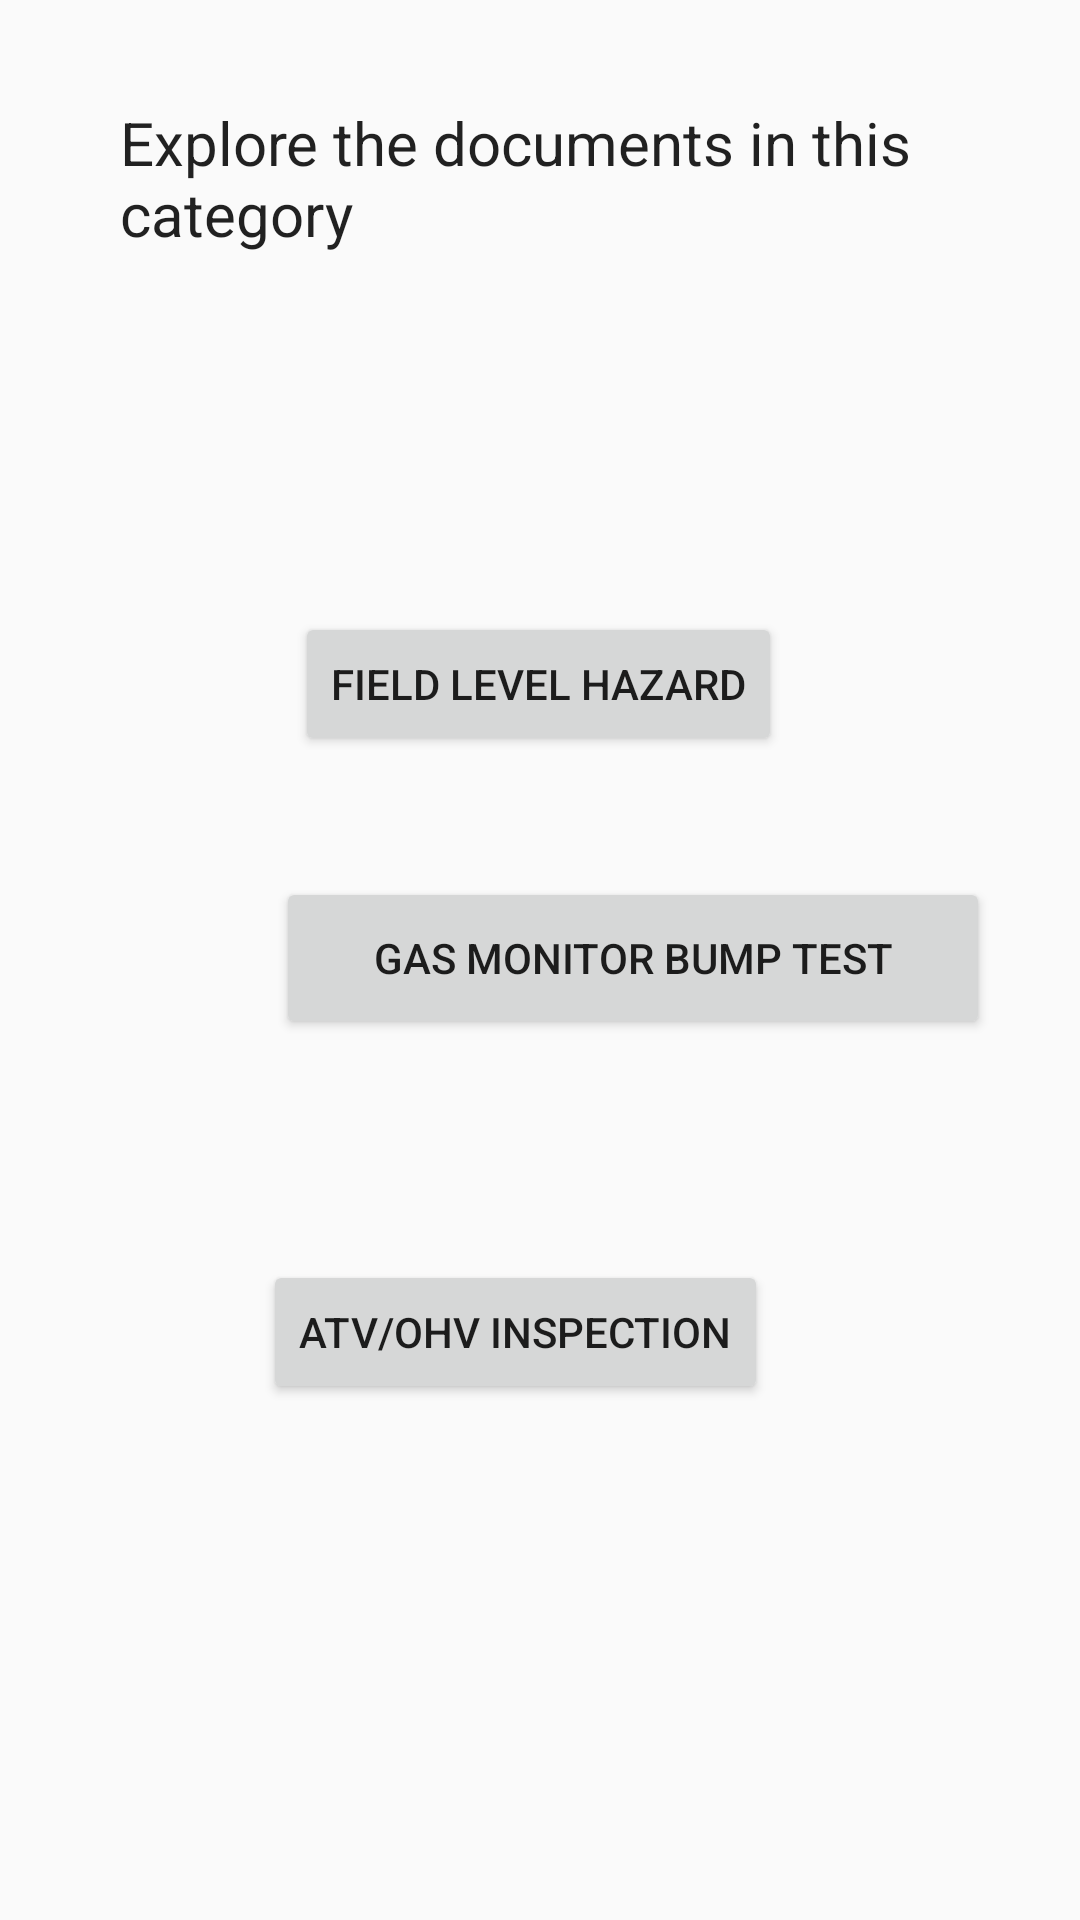

Layout XML and referenced resources for this Android screen:
<!-- AndroidManifest.xml: application theme Theme.360EnergySafetyApp -->
<!-- res/layout/activity_first_day_on_site.xml -->
<?xml version="1.0" encoding="utf-8"?>
<androidx.constraintlayout.widget.ConstraintLayout xmlns:android="http://schemas.android.com/apk/res/android"
    xmlns:app="http://schemas.android.com/apk/res-auto"
    xmlns:tools="http://schemas.android.com/tools"
    android:layout_width="match_parent"
    android:layout_height="match_parent"
    tools:context=".FirstDayOnSite">


    <TextView
        android:id="@+id/textView"
        android:layout_width="0dp"
        android:layout_height="wrap_content"
        android:layout_marginStart="40dp"
        android:layout_marginTop="34dp"
        android:layout_marginEnd="24dp"
        android:text="@string/explore_the_documents_in_this_category"
        android:textAppearance="@style/TextAppearance.AppCompat.Large"
        android:textSize="20sp"
        app:layout_constraintEnd_toEndOf="parent"
        app:layout_constraintStart_toStartOf="parent"
        app:layout_constraintTop_toTopOf="parent" />

    <Button
        android:id="@+id/btn_FLHA_Hazard"
        android:layout_width="wrap_content"
        android:layout_height="wrap_content"
        android:layout_marginBottom="388dp"
        android:onClick="upLoadFile"
        android:text="@string/field_level_hazard"
        app:layout_constraintBottom_toBottomOf="parent"
        app:layout_constraintEnd_toEndOf="parent"
        app:layout_constraintHorizontal_bias="0.498"
        app:layout_constraintStart_toStartOf="parent" />

    <Button
        android:id="@+id/btn_GasMonitorBumpTest"
        android:layout_width="238dp"
        android:layout_height="54dp"
        android:layout_marginStart="92dp"
        android:layout_marginEnd="81dp"
        android:text="@string/gas_monitor_bump_test"
        app:layout_constraintBottom_toBottomOf="parent"
        app:layout_constraintEnd_toEndOf="parent"
        app:layout_constraintHorizontal_bias="0.0"
        app:layout_constraintStart_toStartOf="parent"
        app:layout_constraintTop_toTopOf="parent"
        app:layout_constraintVertical_bias="0.499" />

    <Button
        android:id="@+id/btn_ATV_OHVInspection"
        android:layout_width="wrap_content"
        android:layout_height="wrap_content"
        android:layout_marginStart="104dp"
        android:layout_marginEnd="104dp"
        android:layout_marginBottom="172dp"
        android:text="@string/atv_ohv_inspection"
        app:layout_constraintBottom_toBottomOf="parent"
        app:layout_constraintEnd_toEndOf="parent"
        app:layout_constraintHorizontal_bias="1.0"
        app:layout_constraintStart_toStartOf="parent" />

</androidx.constraintlayout.widget.ConstraintLayout>
<!-- resources referenced by this layout -->
<resources>
  <string name="atv_ohv_inspection">ATV/OHV Inspection</string>
  <string name="explore_the_documents_in_this_category">Explore the documents in this category</string>
  <string name="field_level_hazard">Field Level Hazard</string>
  <string name="gas_monitor_bump_test">Gas Monitor Bump Test</string>
  <style name="Theme.360EnergySafetyApp" parent="Theme.AppCompat.Light.DarkActionBar">
          
          <item name="colorPrimary">@color/purple_360</item>
          <item name="colorPrimaryVariant">@color/purple_700</item>
          <item name="colorOnPrimary">@color/white</item>
          
          <item name="colorSecondary">@color/navy_360</item>
          <item name="colorSecondaryVariant">@color/teal_700</item>
          <item name="colorOnSecondary">@color/black</item>
          
          <item name="android:statusBarColor">?attr/colorPrimaryVariant</item>
          
      </style>
  <color name="purple_360">#500778</color>
  <color name="purple_700">#FF3700B3</color>
  <color name="white">#FFFFFFFF</color>
  <color name="navy_360">#1E2A47</color>
  <color name="teal_700">#FF018786</color>
  <color name="black">#FF000000</color>
</resources>
